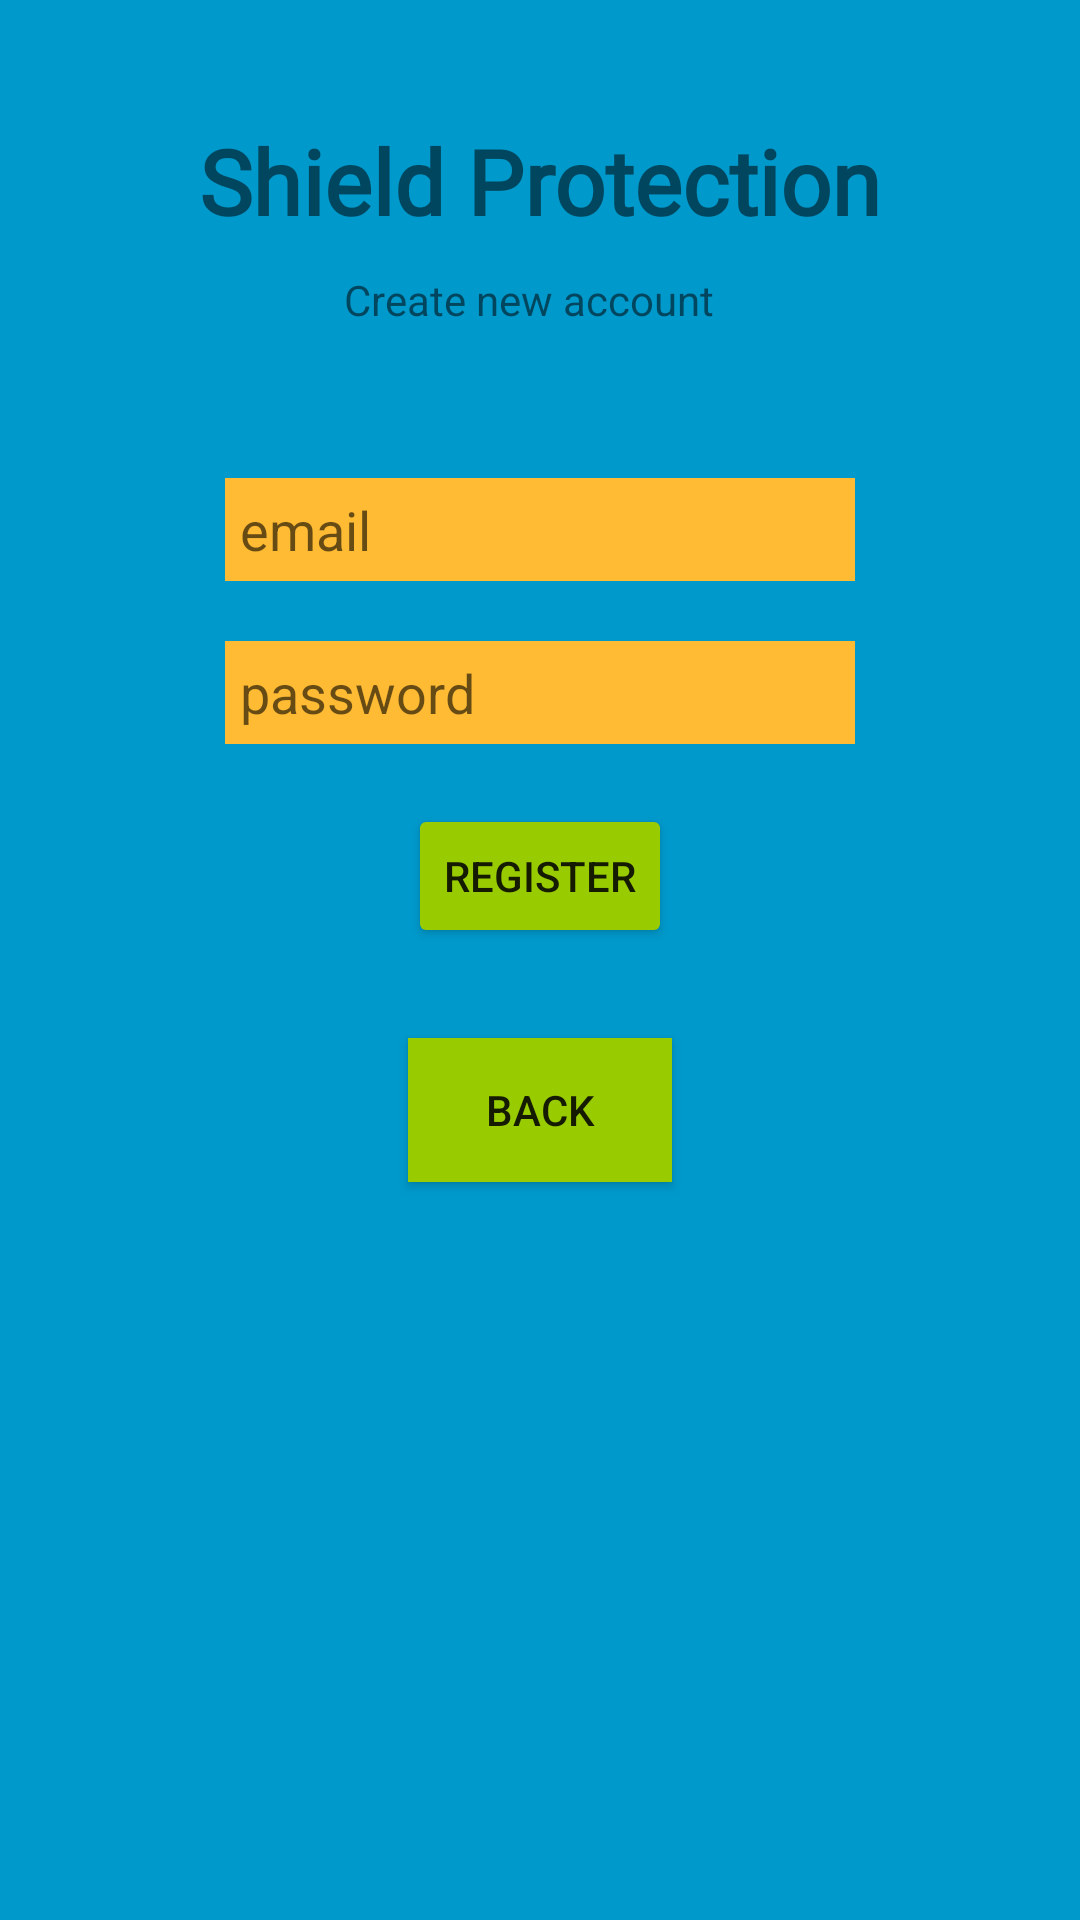

This screen was rendered from an Android layout file. Write that file and the resources it references.
<!-- AndroidManifest.xml: activity theme SplashTheme -->
<!-- res/layout/activity_register.xml -->
<?xml version="1.0" encoding="utf-8"?>
<androidx.constraintlayout.widget.ConstraintLayout xmlns:android="http://schemas.android.com/apk/res/android"
    xmlns:app="http://schemas.android.com/apk/res-auto"
    xmlns:tools="http://schemas.android.com/tools"
    android:layout_width="match_parent"
    android:layout_height="match_parent"
    android:background="@android:color/holo_blue_dark"
    tools:context=".Views.Activities.RegisterActivity">

    <TextView
        android:id="@+id/textView"
        android:layout_width="wrap_content"
        android:layout_height="wrap_content"
        android:layout_marginTop="40dp"
        android:fontFamily="@font/abril_fatface"
        android:text="@string/shield_protection"
        android:textSize="30sp"
        android:textStyle="bold"
        app:layout_constraintEnd_toEndOf="parent"
        app:layout_constraintStart_toStartOf="parent"
        app:layout_constraintTop_toTopOf="parent" />

    <TextView
        android:id="@+id/textView2"
        android:layout_width="wrap_content"
        android:layout_height="wrap_content"
        android:layout_marginTop="10dp"
        android:text="@string/create_new_account"
        app:layout_constraintEnd_toEndOf="parent"
        app:layout_constraintHorizontal_bias="0.484"
        app:layout_constraintStart_toStartOf="parent"
        app:layout_constraintTop_toBottomOf="@+id/textView" />

    <EditText
        android:id="@+id/emailField"
        android:layout_width="wrap_content"
        android:layout_height="wrap_content"
        android:layout_marginStart="10dp"
        android:layout_marginTop="50dp"
        android:layout_marginEnd="10dp"
        android:background="@android:color/holo_orange_light"
        android:ems="10"
        android:hint="@string/email"
        android:inputType="textEmailAddress"
        android:padding="5dp"
        app:layout_constraintEnd_toEndOf="parent"
        app:layout_constraintStart_toStartOf="parent"
        app:layout_constraintTop_toBottomOf="@+id/textView2"
        android:importantForAutofill="no"
        android:imeOptions="actionDone"/>

    <EditText
        android:id="@+id/passwordField"
        android:layout_width="wrap_content"
        android:layout_height="wrap_content"
        android:layout_marginStart="10dp"
        android:layout_marginTop="20dp"
        android:layout_marginEnd="10dp"
        android:background="@android:color/holo_orange_light"
        android:ems="10"
        android:hint="@string/password"
        android:inputType="textPassword"
        android:padding="5dp"
        app:layout_constraintEnd_toEndOf="parent"
        app:layout_constraintStart_toStartOf="parent"
        app:layout_constraintTop_toBottomOf="@+id/emailField"
        android:importantForAutofill="no"
        android:imeOptions="actionDone"/>

    <Button
        android:id="@+id/registerButton"
        android:layout_width="wrap_content"
        android:layout_height="wrap_content"
        android:layout_marginStart="10dp"
        android:layout_marginTop="20dp"
        android:layout_marginEnd="10dp"
        android:backgroundTint="@android:color/holo_green_light"
        android:text="@string/register"
        app:layout_constraintEnd_toEndOf="parent"
        app:layout_constraintStart_toStartOf="parent"
        app:layout_constraintTop_toBottomOf="@+id/passwordField" />

    <Button
        android:id="@+id/backButton"
        android:layout_width="wrap_content"
        android:layout_height="wrap_content"
        android:layout_marginStart="10dp"
        android:layout_marginTop="30dp"
        android:layout_marginEnd="10dp"
        android:background="@android:color/holo_green_light"
        android:text="@string/back"
        app:layout_constraintEnd_toEndOf="parent"
        app:layout_constraintStart_toStartOf="parent"
        app:layout_constraintTop_toBottomOf="@+id/registerButton" />

    <ProgressBar
        android:id="@+id/progressBar"
        style="?android:attr/progressBarStyle"
        android:layout_width="wrap_content"
        android:layout_height="wrap_content"
        android:layout_marginStart="10dp"
        android:layout_marginTop="30dp"
        android:layout_marginEnd="10dp"
        android:visibility="invisible"
        app:layout_constraintEnd_toEndOf="parent"
        app:layout_constraintHorizontal_bias="0.498"
        app:layout_constraintStart_toStartOf="parent"
        app:layout_constraintTop_toBottomOf="@+id/backButton" />

</androidx.constraintlayout.widget.ConstraintLayout>
<!-- resources referenced by this layout -->
<resources>
  <string name="back">Back</string>
  <string name="create_new_account">Create new account</string>
  <string name="email">email</string>
  <string name="password">password</string>
  <string name="register">Register</string>
  <string name="shield_protection">Shield Protection</string>
  <style name="SplashTheme" parent="Theme.AppCompat.Light.NoActionBar">
          <item name="colorPrimary">@color/colorPrimary</item>
          <item name="colorPrimaryDark">@color/colorPrimaryDark</item>
          <item name="colorAccent">@color/colorAccent</item>
      </style>
  <!-- not gathered from this repository: default colours our renderer supplied (Android Studio template values) -->
  <color name="colorPrimary">#FF6200EE</color>
  <color name="colorPrimaryDark">#FF3700B3</color>
  <color name="colorAccent">#FF03DAC5</color>
</resources>
